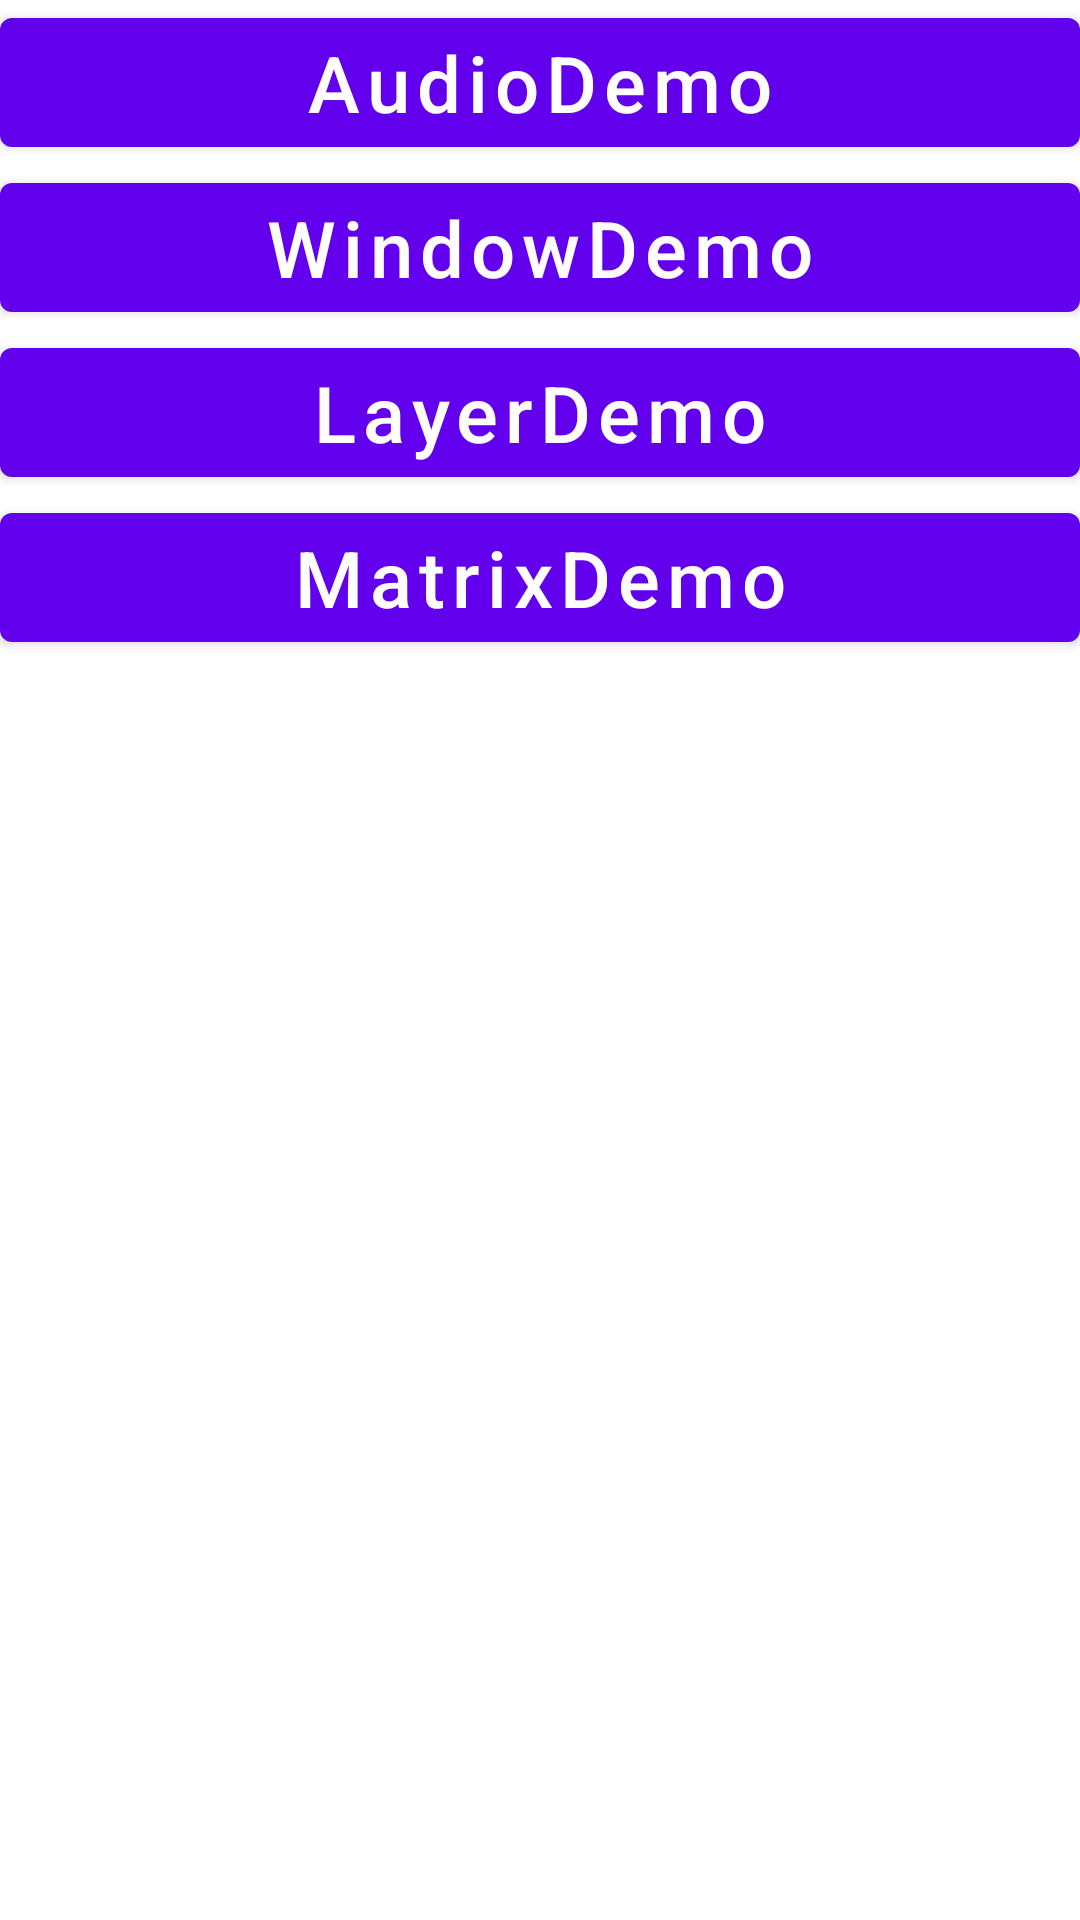

Layout XML and referenced resources for this Android screen:
<!-- AndroidManifest.xml: application theme Theme.AchievementsManger -->
<!-- res/layout/activity_main.xml -->
<?xml version="1.0" encoding="utf-8"?>
<LinearLayout xmlns:android="http://schemas.android.com/apk/res/android"
    xmlns:app="http://schemas.android.com/apk/res-auto"
    xmlns:tools="http://schemas.android.com/tools"
    android:orientation="vertical"
    android:layout_width="match_parent"
    android:layout_height="match_parent"
    tools:context=".MainActivity">

    <Button
        android:id="@+id/btn_audio"
        android:text="AudioDemo"
        android:textAllCaps="false"
        android:textSize="26sp"
        android:layout_width="match_parent"
        android:layout_height="wrap_content"/>

    <Button
        android:id="@+id/btn_window"
        android:text="WindowDemo"
        android:textAllCaps="false"
        android:textSize="26sp"
        android:layout_width="match_parent"
        android:layout_height="wrap_content"/>

    <Button
        android:id="@+id/btn_layer"
        android:text="LayerDemo"
        android:textAllCaps="false"
        android:textSize="26sp"
        android:layout_width="match_parent"
        android:layout_height="wrap_content"/>


    <Button
        android:id="@+id/btn_matrix"
        android:text="MatrixDemo"
        android:textAllCaps="false"
        android:textSize="26sp"
        android:layout_width="match_parent"
        android:layout_height="wrap_content"/>



</LinearLayout>
<!-- resources referenced by this layout -->
<resources>
  <style name="Theme.AchievementsManger" parent="Theme.MaterialComponents.DayNight.DarkActionBar">
          
          <item name="colorPrimary">@color/purple_500</item>
          <item name="colorPrimaryVariant">@color/purple_700</item>
          <item name="colorOnPrimary">@color/white</item>
          
          <item name="colorSecondary">@color/teal_200</item>
          <item name="colorSecondaryVariant">@color/teal_700</item>
          <item name="colorOnSecondary">@color/black</item>
          
          <item name="android:statusBarColor">?attr/colorPrimaryVariant</item>
          
      </style>
  <!-- not gathered from this repository: default colours our renderer supplied (Android Studio template values) -->
  <color name="purple_500">#FF6200EE</color>
  <color name="purple_700">#FF3700B3</color>
  <color name="teal_200">#FF03DAC5</color>
  <color name="teal_700">#FF018786</color>
  <color name="black">#FF000000</color>
  <color name="white">#FFFFFFFF</color>
</resources>
